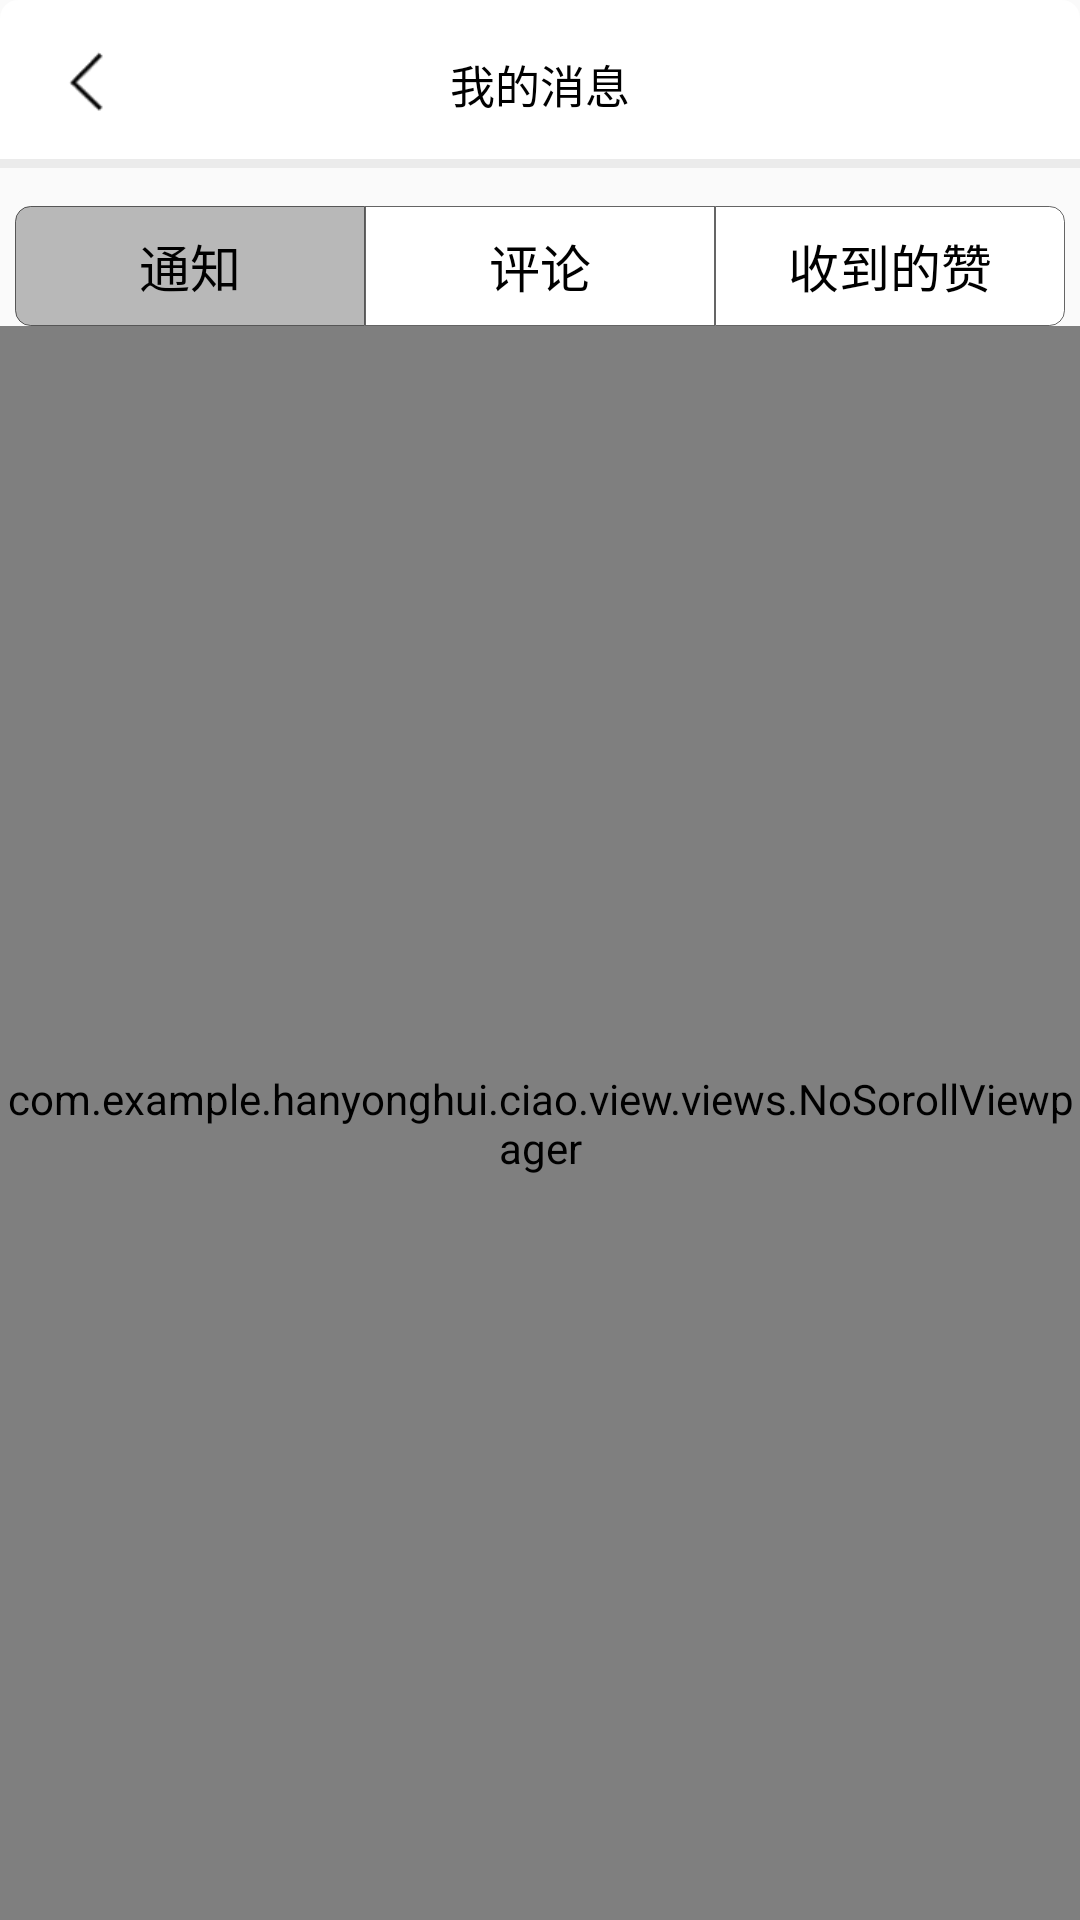

This screen was rendered from an Android layout file. Write that file and the resources it references.
<!-- AndroidManifest.xml: application theme AppTheme -->
<!-- res/layout/message_ac.xml -->
<?xml version="1.0" encoding="utf-8"?>
<LinearLayout xmlns:android="http://schemas.android.com/apk/res/android"
    android:orientation="vertical"
    android:layout_width="match_parent"
    android:layout_height="match_parent">


    <android.support.v7.widget.Toolbar
        android:background="@drawable/shaep_lin"
        android:layout_width="match_parent"
        android:layout_height="wrap_content">

        <RelativeLayout
            android:id="@+id/message_back"
            android:layout_width="100dp"
            android:layout_height="wrap_content">

            <ImageView
                android:src="@drawable/back"
                android:layout_width="wrap_content"
                android:layout_height="wrap_content" />
        </RelativeLayout>

        <TextView
            android:layout_gravity="center"
            android:textColor="#000"
            android:textSize="45px"
            android:text="我的消息"
            android:layout_width="wrap_content"
            android:layout_height="wrap_content" />
    </android.support.v7.widget.Toolbar>



    <RadioGroup
        android:id="@+id/message_rab"
        android:paddingRight="15px"
        android:paddingLeft="15px"
        android:layout_marginTop="38px"
        android:gravity="center"
        android:orientation="horizontal"
        android:layout_width="fill_parent"
        android:layout_height="wrap_content"
        >
        <RadioButton
            android:checked="true"
            android:id="@+id/btn_0"
            android:layout_width="fill_parent"
            android:layout_height="40dp"
            android:text="通知"
            android:textSize="17.0sp"
            android:textColor="@android:color/black"
            android:gravity="center"
            android:layout_weight="1"
            android:button="@null"
            android:background="@drawable/inform_selector"
            />
        <RadioButton
            android:id="@+id/btn_1"
            android:layout_width="fill_parent"
            android:layout_height="40dp"
            android:text="评论"
            android:textSize="17.0sp"
            android:textColor="@android:color/black"
            android:gravity="center"
            android:layout_weight="1"
            android:button="@null"
            android:background="@drawable/message_selector"
            />
        <RadioButton
            android:id="@+id/btn_2"
            android:layout_width="fill_parent"
            android:layout_height="40dp"
            android:text="收到的赞"
            android:textSize="17.0sp"
            android:textColor="@android:color/black"
            android:gravity="center"
            android:layout_weight="1"
            android:button="@null"
            android:background="@drawable/message_thumb_selector"
            />
    </RadioGroup>

    <com.example.hanyonghui.ciao.view.views.NoSorollViewpager
        android:id="@+id/message_vp"
        android:layout_weight="1"
        android:layout_width="match_parent"
        android:layout_height="0dp">
    </com.example.hanyonghui.ciao.view.views.NoSorollViewpager>

</LinearLayout>
<!-- resources referenced by this layout -->
<resources>
  <!-- drawable inform_selector (drawable) -->
  <?xml version="1.0" encoding="utf-8"?>
  <selector xmlns:android="http://schemas.android.com/apk/res/android">
  
      <item
          android:state_checked="false"
          android:drawable="@drawable/inform_shape_n" />
      <item
          android:state_checked="true"
          android:drawable="@drawable/inform_shape" />
  
  </selector>
  <!-- drawable message_selector (drawable) -->
  <?xml version="1.0" encoding="utf-8"?>
  <selector xmlns:android="http://schemas.android.com/apk/res/android">
  
      <item
          android:state_checked="false"
          android:drawable="@drawable/message_shape" />
      <item
          android:state_checked="true"
          android:drawable="@drawable/message_shape_n" />
  
  </selector>
  <!-- drawable message_thumb_selector (drawable) -->
  <?xml version="1.0" encoding="utf-8"?>
  <selector xmlns:android="http://schemas.android.com/apk/res/android">
  
      <item
          android:state_checked="false"
          android:drawable="@drawable/thumb_shape" />
      <item
          android:state_checked="true"
          android:drawable="@drawable/thumb_shape_n" />
  
  </selector>
  <style name="AppTheme" parent="Theme.AppCompat.Light.DarkActionBar">
          
          <item name="colorPrimary">@color/colorPrimary</item>
          <item name="colorPrimaryDark">@color/colorPrimaryDark</item>
          <item name="colorAccent">@color/colorAccent</item>
      </style>
  <!-- drawable inform_shape_n (drawable) -->
  <?xml version="1.0" encoding="utf-8"?>
  <shape xmlns:android="http://schemas.android.com/apk/res/android">
  
      
      
      <solid android:color="#fff" /> 
  
      
      <stroke
          android:width="1px"
          android:color="#9000" /> 
  
      
      <corners
          android:bottomLeftRadius="5dp"
          android:bottomRightRadius="0dp"
          android:topLeftRadius="5dp"
          android:topRightRadius="0dp" />
      
  
  </shape>
  <!-- drawable inform_shape (drawable) -->
  <?xml version="1.0" encoding="utf-8"?>
  <shape xmlns:android="http://schemas.android.com/apk/res/android">
  
      
      
      <solid android:color="#4000" /> 
  
      
      <stroke
          android:width="1px"
          android:color="#9000" /> 
  
      
      <corners
          android:bottomLeftRadius="5dp"
          android:bottomRightRadius="0dp"
          android:topLeftRadius="5dp"
          android:topRightRadius="0dp" />
      
  
  </shape>
  <!-- drawable message_shape (drawable) -->
  <?xml version="1.0" encoding="utf-8"?>
  <shape xmlns:android="http://schemas.android.com/apk/res/android">
  
      
      
      <solid android:color="#fff" /> 
  
      
      <stroke
          android:width="1px"
          android:color="#9000" /> 
  
      
      <corners
          android:bottomLeftRadius="0dp"
          android:bottomRightRadius="0dp"
          android:topLeftRadius="0dp"
          android:topRightRadius="0dp" />
      
  
  </shape>
  <!-- drawable thumb_shape (drawable) -->
  <?xml version="1.0" encoding="utf-8"?>
  <shape xmlns:android="http://schemas.android.com/apk/res/android">
  
      
      
      <solid android:color="#fff" /> 
  
      
      <stroke
          android:width="1px"
          android:color="#9000" /> 
  
      
      <corners
          android:bottomLeftRadius="0dp"
          android:bottomRightRadius="5dp"
          android:topLeftRadius="0dp"
          android:topRightRadius="5dp" />
      
  
  </shape>
  <!-- drawable thumb_shape_n (drawable) -->
  <?xml version="1.0" encoding="utf-8"?>
  <shape xmlns:android="http://schemas.android.com/apk/res/android">
  
      
      
      <solid android:color="#4000" /> 
  
      
      <stroke
          android:width="1px"
          android:color="#9000" /> 
  
      
      <corners
          android:bottomLeftRadius="0dp"
          android:bottomRightRadius="5dp"
          android:topLeftRadius="0dp"
          android:topRightRadius="5dp" />
      
  
  </shape>
  <color name="colorPrimary">#3F51B5</color>
  <color name="colorPrimaryDark">#303F9F</color>
  <color name="colorAccent">#FF4081</color>
</resources>
